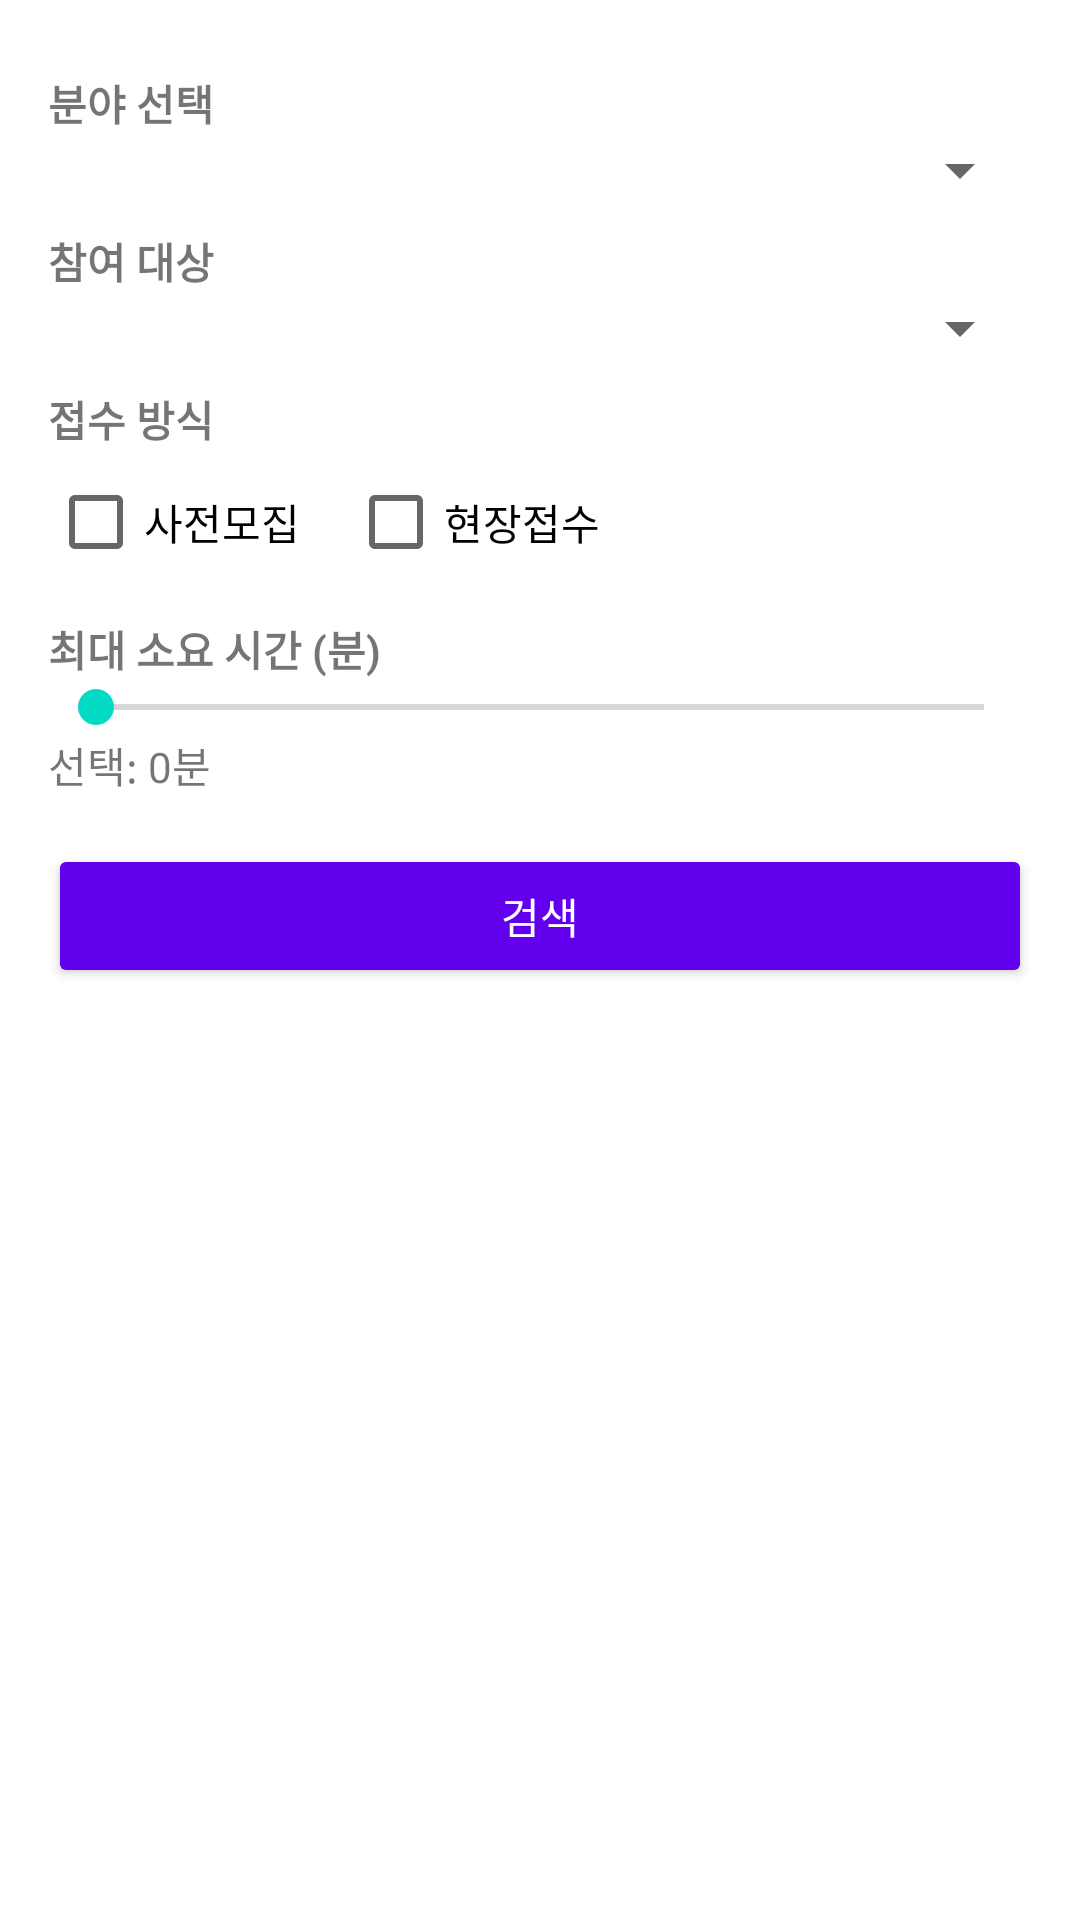

Reconstruct the res/layout file that produces this screen, plus the resources it refers to.
<!-- AndroidManifest.xml: application theme Theme.TemiDummyApp -->
<!-- res/layout/activity_recommend_program.xml -->
<?xml version="1.0" encoding="utf-8"?>
<LinearLayout xmlns:android="http://schemas.android.com/apk/res/android"
    xmlns:tools="http://schemas.android.com/tools"
    android:layout_width="match_parent"
    android:layout_height="match_parent"
    android:orientation="vertical"
    android:padding="16dp"
    tools:context=".MainActivity">

    
    <ScrollView
        android:layout_width="match_parent"
        android:layout_height="wrap_content"
        android:fillViewport="true"
        android:overScrollMode="never">

        <LinearLayout
            android:layout_width="match_parent"
            android:layout_height="wrap_content"
            android:orientation="vertical"
            android:paddingBottom="12dp">

            
            <TextView
                android:text="분야 선택"
                android:textStyle="bold"
                android:layout_marginTop="8dp"
                android:layout_width="wrap_content"
                android:layout_height="wrap_content" />

            <Spinner
                android:id="@+id/spinnerCategory"
                android:layout_width="match_parent"
                android:layout_height="wrap_content"
                android:spinnerMode="dropdown" />

            
            <TextView
                android:text="참여 대상"
                android:textStyle="bold"
                android:layout_marginTop="8dp"
                android:layout_width="wrap_content"
                android:layout_height="wrap_content" />

            <Spinner
                android:id="@+id/spinnerTarget"
                android:layout_width="match_parent"
                android:layout_height="wrap_content"
                android:spinnerMode="dropdown" />

            
            <TextView
                android:text="접수 방식"
                android:textStyle="bold"
                android:layout_marginTop="8dp"
                android:layout_width="wrap_content"
                android:layout_height="wrap_content" />

            <LinearLayout
                android:orientation="horizontal"
                android:layout_width="match_parent"
                android:layout_height="wrap_content">

                <CheckBox
                    android:id="@+id/checkRecruit"
                    android:text="사전모집"
                    android:layout_width="wrap_content"
                    android:layout_height="wrap_content" />

                <CheckBox
                    android:id="@+id/checkField"
                    android:text="현장접수"
                    android:layout_marginStart="16dp"
                    android:layout_width="wrap_content"
                    android:layout_height="wrap_content" />
            </LinearLayout>

            
            <TextView
                android:text="최대 소요 시간 (분)"
                android:textStyle="bold"
                android:layout_marginTop="8dp"
                android:layout_width="wrap_content"
                android:layout_height="wrap_content" />

            <SeekBar
                android:id="@+id/seekTime"
                android:layout_width="match_parent"
                android:layout_height="wrap_content"
                android:max="60" />

            <TextView
                android:id="@+id/textTimeValue"
                android:text="선택: 0분"
                android:layout_marginBottom="8dp"
                android:layout_width="wrap_content"
                android:layout_height="wrap_content" />

            
            <Button
                android:id="@+id/btnSearch"
                android:text="검색"
                android:layout_width="match_parent"
                android:layout_height="wrap_content"
                android:backgroundTint="@color/purple_500"
                android:textColor="@android:color/white"
                android:layout_marginTop="8dp" />
        </LinearLayout>
    </ScrollView>

    
    <androidx.recyclerview.widget.RecyclerView
        android:id="@+id/recyclerEvents"
        android:layout_width="match_parent"
        android:layout_height="0dp"
        android:layout_weight="1"
        android:paddingTop="8dp"
        android:clipToPadding="false"
        android:overScrollMode="never"
        tools:listitem="@layout/item_event" />

</LinearLayout>
<!-- res/layout/item_event.xml (included above) -->
<?xml version="1.0" encoding="utf-8"?>
<androidx.cardview.widget.CardView xmlns:android="http://schemas.android.com/apk/res/android"
    xmlns:card_view="http://schemas.android.com/apk/res-auto"
    android:layout_width="match_parent"
    android:layout_height="wrap_content"
    android:layout_marginBottom="8dp"
    card_view:cardCornerRadius="12dp"
    card_view:cardElevation="4dp"
    android:padding="12dp">

    <LinearLayout
        android:layout_width="match_parent"
        android:layout_height="wrap_content"
        android:orientation="vertical">

        <TextView
            android:id="@+id/textTitle"
            android:textStyle="bold"
            android:textSize="16sp"
            android:textColor="@android:color/black"
            android:layout_width="wrap_content"
            android:layout_height="wrap_content" />

        <TextView
            android:id="@+id/textCategory"
            android:textSize="14sp"
            android:textColor="@android:color/darker_gray"
            android:layout_marginTop="2dp"
            android:layout_width="wrap_content"
            android:layout_height="wrap_content" />

        <TextView
            android:id="@+id/textTime"
            android:textSize="13sp"
            android:textColor="@android:color/holo_blue_dark"
            android:layout_marginTop="2dp"
            android:layout_width="wrap_content"
            android:layout_height="wrap_content" />

        <TextView
            android:id="@+id/textRecruit"
            android:textSize="13sp"
            android:textColor="@android:color/holo_green_dark"
            android:layout_marginTop="2dp"
            android:layout_width="wrap_content"
            android:layout_height="wrap_content" />
    </LinearLayout>

</androidx.cardview.widget.CardView>
<!-- resources referenced by this layout -->
<resources>
  <style name="Theme.TemiDummyApp" parent="Theme.MaterialComponents.DayNight.NoActionBar">
          
          <item name="colorPrimary">@color/purple_500</item>
          <item name="colorPrimaryVariant">@color/purple_700</item>
          <item name="colorOnPrimary">@color/white</item>
  
          
          <item name="colorSecondary">@color/teal_200</item>
          <item name="colorSecondaryVariant">@color/teal_700</item>
          <item name="colorOnSecondary">@color/black</item>
  
          
          <item name="android:statusBarColor">?attr/colorPrimaryVariant</item>
      </style>
  <!-- not gathered from this repository: default colours our renderer supplied (Android Studio template values) -->
  <color name="purple_500">#FF6200EE</color>
  <color name="purple_700">#FF3700B3</color>
  <color name="teal_200">#FF03DAC5</color>
  <color name="teal_700">#FF018786</color>
  <color name="black">#FF000000</color>
  <color name="white">#FFFFFFFF</color>
</resources>
